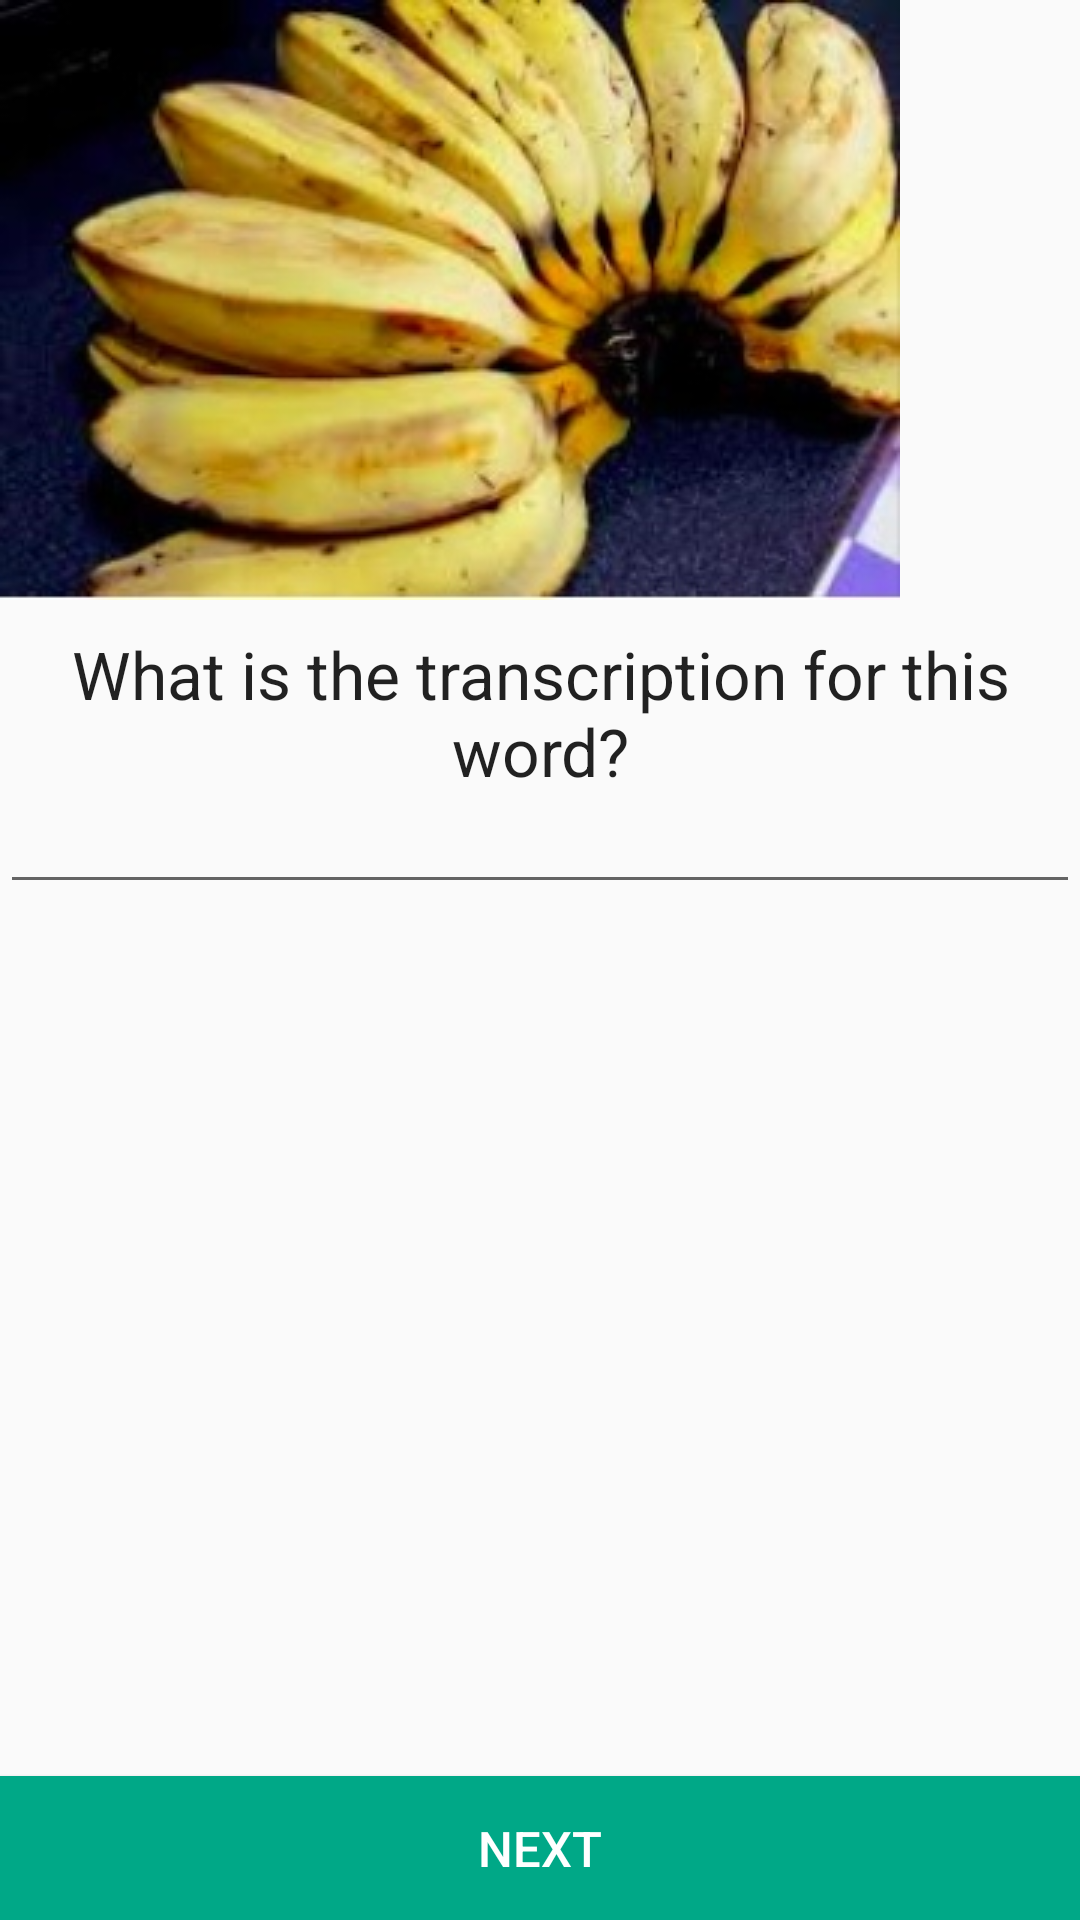

The Android layout XML behind this screen, and the referenced resources:
<!-- AndroidManifest.xml: application theme AppTheme -->
<!-- res/layout/fragment_recording_text.xml -->
<RelativeLayout xmlns:android="http://schemas.android.com/apk/res/android"
    android:layout_width="match_parent"
    android:layout_height="match_parent"
    android:orientation="vertical"
    android:layout_margin="@dimen/app_window_padding">

    <LinearLayout
        android:layout_width="match_parent"
        android:layout_height="wrap_content"
        android:layout_weight="1"
        android:orientation="vertical">

        <ImageView

            android:src="@drawable/word1"
            android:scaleType="fitStart"
            android:adjustViewBounds="true"
            android:layout_width="match_parent"
            android:layout_height="wrap_content"
            android:maxHeight="200dp"
            android:id="@+id/captureImageView" />

        <TextView
            android:paddingTop="0dp"
            android:layout_marginTop="10dp"
            android:gravity="center_horizontal"
            android:textAppearance="?android:attr/textAppearanceLarge"
            android:text="@string/interview_transcribe"
            android:id="@+id/recordingQuestionTextView"
            android:layout_width="match_parent"
            android:layout_height="wrap_content" />





        <EditText
            android:paddingTop="0dp"
            android:singleLine="true"
            android:layout_marginTop="0dp"
            android:gravity="center_horizontal"
            android:textAppearance="?android:attr/textAppearanceLarge"
            android:id="@+id/answerEditText"
            android:layout_width="match_parent"
            android:layout_height="wrap_content" />
        <ListView
            android:layout_width="match_parent"
            android:layout_height="0dp"
            android:layout_weight="1"
            android:id="@+id/answersListView"
            android:listSelector="@drawable/list_item_selector"
            />

    </LinearLayout>

    <Button style="@style/nextButtonStyle" android:id="@+id/nextRecordingButton" />



</RelativeLayout>
<!-- resources referenced by this layout -->
<resources>
  <dimen name="app_window_padding">16dp</dimen>
  <!-- drawable list_item_selector (drawable) -->
  <?xml version="1.0" encoding="utf-8"?>
  <selector xmlns:android="http://schemas.android.com/apk/res/android">
      <item android:state_activated="true">
          <shape android:shape="rectangle">
              <solid android:color="#888888"></solid>
              <padding android:left="0dp" android:right="0dp" ></padding>
          </shape>
      </item>
      <item>
          <shape android:shape="rectangle">
              <solid android:color="#8888ff">
              </solid>
          </shape>
      </item>
  </selector>
  <!-- drawable word1: jpg bitmap (drawable, 30834 bytes) -->
  <string name="interview_transcribe">What is the transcription for this word?</string>
  <style name="nextButtonStyle" parent="greenButtonStyle">
          <item name="android:layout_height">wrap_content</item>
          <item name="android:layout_width">match_parent</item>
          <item name="android:onClick">nextButtonClick</item>
          <item name="android:text">@string/next_button</item>
      </style>
  <style name="AppTheme" parent="Theme.AppCompat.Light.DarkActionBar">
          
      </style>
  <style name="greenButtonStyle" parent="buttonStyle">
          <item name="android:background">@drawable/button_green</item>
          <item name="android:textColor">@android:color/white</item>
      </style>
  <string name="next_button">Next</string>
  <style name="buttonStyle">
          <item name="android:textSize">8pt</item>
          <item name="android:layout_alignParentBottom">true</item>
      </style>
  <!-- drawable button_green (drawable) -->
  <?xml version="1.0" encoding="utf-8"?>
  <selector xmlns:android="http://schemas.android.com/apk/res/android">
      <item android:state_pressed="true">
          <shape android:shape="rectangle">
              <solid android:color="#8888ff"/>
          </shape>
      </item>
      <item android:state_activated="true">
          <shape android:shape="rectangle">
              <solid android:color="#8888ff"/>
          </shape>
      </item>
      <item android:state_selected="true">
          <shape android:shape="rectangle">
              <solid android:color="#8888ff"/>
          </shape>
      </item>
      <item>
          <shape >
              <solid android:color="#ff00a887"/>
  
          </shape>
      </item>
  </selector>
</resources>
